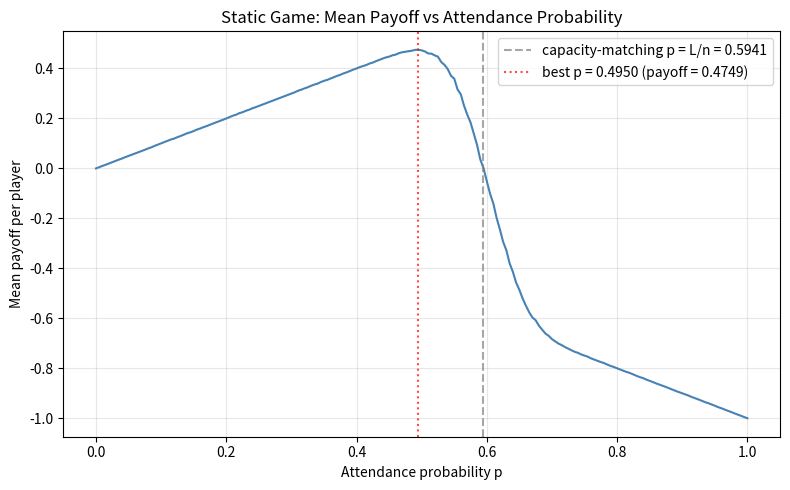
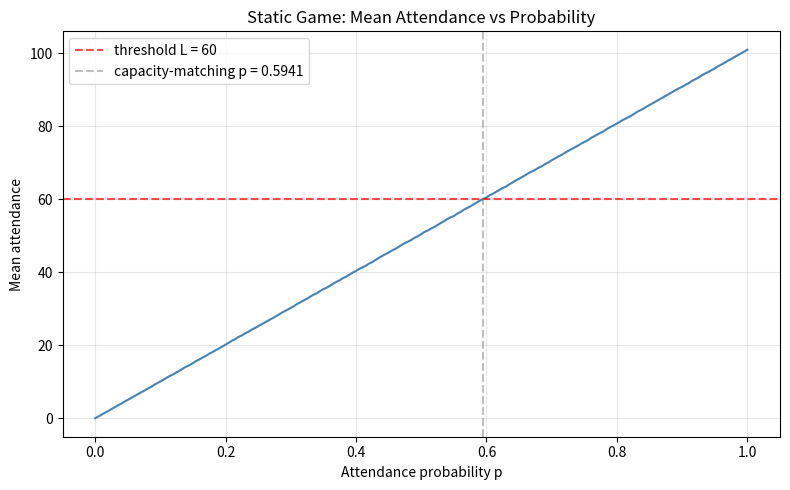
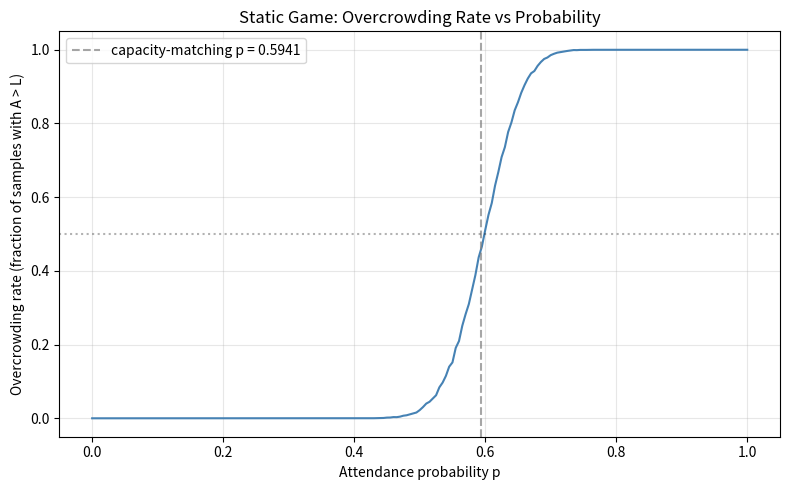

Write Python code to recreate these figures, in order.
"""
Static probability sweep experiment for the El Farol threshold game.

Sweeps p from 0 to 1 for a homogeneous mixed-strategy profile where all n players
independently attend with probability p. Each grid point is estimated via
Monte Carlo sampling of independent one-shot games (not repeated play).

Outputs:
- CSV: outputs/tables/static_probability_sweep.csv
- Plots: outputs/static/static_payoff_vs_p.png
         outputs/static/static_attendance_vs_p.png
         outputs/static/static_overcrowding_vs_p.png
"""

from __future__ import annotations

from dataclasses import dataclass
from pathlib import Path
from typing import Any

import matplotlib.pyplot as plt
import numpy as np
import pandas as pd


@dataclass(frozen=True)
class StaticSweepConfig:
    """Configuration for the static probability sweep experiment."""

    n_players: int = 101
    threshold: int = 60
    n_samples: int = 10_000
    n_grid_points: int = 201
    seed: int = 42


def simulate_static_mixed_profile(
    p: float,
    n_players: int,
    threshold: int,
    n_samples: int,
    rng: np.random.Generator,
) -> dict[str, np.ndarray | float]:
    """
    Vectorised Monte Carlo simulation of n_samples independent one-shot games.

    All players use the same mixed strategy: attend with probability p.

    Payoff convention (weak threshold):
        u_i = +1 if attend and A <= L
        u_i = -1 if attend and A > L
        u_i =  0 if stay home

    Parameters
    ----------
    p : float
        Probability each player attends (common to all players).
    n_players : int
        Number of players n.
    threshold : int
        Capacity threshold L.
    n_samples : int
        Number of independent one-shot game replications.
    rng : np.random.Generator
        NumPy random generator for reproducibility.

    Returns
    -------
    dict with keys:
        mean_attendance, std_attendance, mean_payoff_per_player,
        overcrowding_rate, mean_fraction_going,
        mean_n_positive, mean_n_negative, mean_n_zero
    """
    decisions = rng.random((n_samples, n_players)) < p
    attendance = decisions.sum(axis=1)

    overcrowded = attendance > threshold
    payoff_if_go = np.where(overcrowded, -1, 1)

    goers_per_sample = attendance
    total_payoff_per_sample = goers_per_sample * payoff_if_go
    mean_payoff_per_player = total_payoff_per_sample.sum() / (n_samples * n_players)

    mean_attendance = attendance.mean()
    std_attendance = attendance.std()
    overcrowding_rate = overcrowded.mean()
    mean_fraction_going = mean_attendance / n_players

    n_positive_per_sample = np.where(~overcrowded, goers_per_sample, 0)
    n_negative_per_sample = np.where(overcrowded, goers_per_sample, 0)
    n_zero_per_sample = n_players - goers_per_sample

    mean_n_positive = n_positive_per_sample.mean()
    mean_n_negative = n_negative_per_sample.mean()
    mean_n_zero = n_zero_per_sample.mean()

    return {
        "mean_attendance": float(mean_attendance),
        "std_attendance": float(std_attendance),
        "mean_payoff_per_player": float(mean_payoff_per_player),
        "overcrowding_rate": float(overcrowding_rate),
        "mean_fraction_going": float(mean_fraction_going),
        "mean_n_positive": float(mean_n_positive),
        "mean_n_negative": float(mean_n_negative),
        "mean_n_zero": float(mean_n_zero),
    }


def run_probability_sweep(
    config: StaticSweepConfig,
) -> pd.DataFrame:
    """
    Sweep probability p from 0 to 1 and collect summary metrics.

    Returns a DataFrame with one row per grid point.
    """
    rng = np.random.default_rng(config.seed)
    probabilities = np.linspace(0.0, 1.0, config.n_grid_points)

    records: list[dict[str, Any]] = []
    for p in probabilities:
        metrics = simulate_static_mixed_profile(
            p=p,
            n_players=config.n_players,
            threshold=config.threshold,
            n_samples=config.n_samples,
            rng=rng,
        )
        records.append({"p": p, **metrics})

    return pd.DataFrame(records)


def plot_payoff_vs_p(
    df: pd.DataFrame,
    threshold: int,
    n_players: int,
    output_path: Path | None = None,
) -> None:
    """Plot mean payoff per player vs attendance probability p."""
    fig, ax = plt.subplots(figsize=(8, 5))
    ax.plot(df["p"], df["mean_payoff_per_player"], linewidth=1.5, color="steelblue")

    p_cap = threshold / n_players
    ax.axvline(
        p_cap,
        linestyle="--",
        color="gray",
        alpha=0.7,
        label=f"capacity-matching p = L/n = {p_cap:.4f}",
    )

    best_idx = df["mean_payoff_per_player"].idxmax()
    best_p = df.loc[best_idx, "p"]
    best_payoff = df.loc[best_idx, "mean_payoff_per_player"]
    ax.axvline(
        best_p,
        linestyle=":",
        color="red",
        alpha=0.7,
        label=f"best p = {best_p:.4f} (payoff = {best_payoff:.4f})",
    )

    ax.set_xlabel("Attendance probability p")
    ax.set_ylabel("Mean payoff per player")
    ax.set_title("Static Game: Mean Payoff vs Attendance Probability")
    ax.legend(loc="upper right")
    ax.grid(True, alpha=0.3)
    fig.tight_layout()

    if output_path:
        fig.savefig(output_path, dpi=200)
        plt.close(fig)
    else:
        plt.show()


def plot_attendance_vs_p(
    df: pd.DataFrame,
    threshold: int,
    n_players: int,
    output_path: Path | None = None,
) -> None:
    """Plot mean attendance vs attendance probability p."""
    fig, ax = plt.subplots(figsize=(8, 5))
    ax.plot(df["p"], df["mean_attendance"], linewidth=1.5, color="steelblue")

    ax.axhline(
        threshold,
        linestyle="--",
        color="red",
        alpha=0.7,
        label=f"threshold L = {threshold}",
    )

    p_cap = threshold / n_players
    ax.axvline(
        p_cap,
        linestyle="--",
        color="gray",
        alpha=0.5,
        label=f"capacity-matching p = {p_cap:.4f}",
    )

    ax.set_xlabel("Attendance probability p")
    ax.set_ylabel("Mean attendance")
    ax.set_title("Static Game: Mean Attendance vs Probability")
    ax.legend(loc="upper left")
    ax.grid(True, alpha=0.3)
    fig.tight_layout()

    if output_path:
        fig.savefig(output_path, dpi=200)
        plt.close(fig)
    else:
        plt.show()


def plot_overcrowding_vs_p(
    df: pd.DataFrame,
    threshold: int,
    n_players: int,
    output_path: Path | None = None,
) -> None:
    """Plot overcrowding rate vs attendance probability p."""
    fig, ax = plt.subplots(figsize=(8, 5))
    ax.plot(df["p"], df["overcrowding_rate"], linewidth=1.5, color="steelblue")

    p_cap = threshold / n_players
    ax.axvline(
        p_cap,
        linestyle="--",
        color="gray",
        alpha=0.7,
        label=f"capacity-matching p = {p_cap:.4f}",
    )

    ax.axhline(0.5, linestyle=":", color="black", alpha=0.3)

    ax.set_xlabel("Attendance probability p")
    ax.set_ylabel("Overcrowding rate (fraction of samples with A > L)")
    ax.set_title("Static Game: Overcrowding Rate vs Probability")
    ax.legend(loc="upper left")
    ax.grid(True, alpha=0.3)
    fig.tight_layout()

    if output_path:
        fig.savefig(output_path, dpi=200)
        plt.close(fig)
    else:
        plt.show()


def run_static_probability_sweep(
    n_players: int = 101,
    threshold: int = 60,
    n_samples: int = 10_000,
    n_grid_points: int = 201,
    seed: int = 42,
    output_dir: Path | str = "outputs",
) -> pd.DataFrame:
    """
    Main entry point: run the static probability sweep and save outputs.

    Parameters
    ----------
    n_players : int
        Number of players.
    threshold : int
        Capacity threshold L.
    n_samples : int
        Monte Carlo samples per grid point.
    n_grid_points : int
        Number of p values in [0, 1].
    seed : int
        Random seed for reproducibility.
    output_dir : Path or str
        Base output directory.

    Returns
    -------
    pd.DataFrame
        Sweep results with columns: p, mean_attendance, std_attendance,
        mean_payoff_per_player, overcrowding_rate, mean_n_positive,
        mean_n_negative, mean_n_zero.
    """
    output_dir = Path(output_dir)
    tables_dir = output_dir / "tables"
    static_dir = output_dir / "static"
    tables_dir.mkdir(parents=True, exist_ok=True)
    static_dir.mkdir(parents=True, exist_ok=True)

    config = StaticSweepConfig(
        n_players=n_players,
        threshold=threshold,
        n_samples=n_samples,
        n_grid_points=n_grid_points,
        seed=seed,
    )

    print(f"Running static probability sweep: n={n_players}, L={threshold}, "
          f"samples={n_samples}, grid={n_grid_points}, seed={seed}")

    df = run_probability_sweep(config)

    csv_path = tables_dir / "static_probability_sweep.csv"
    df.to_csv(csv_path, index=False)
    print(f"Saved: {csv_path}")

    plot_payoff_vs_p(
        df,
        threshold=threshold,
        n_players=n_players,
        output_path=static_dir / "static_payoff_vs_p.png",
    )
    print(f"Saved: {static_dir / 'static_payoff_vs_p.png'}")

    plot_attendance_vs_p(
        df,
        threshold=threshold,
        n_players=n_players,
        output_path=static_dir / "static_attendance_vs_p.png",
    )
    print(f"Saved: {static_dir / 'static_attendance_vs_p.png'}")

    plot_overcrowding_vs_p(
        df,
        threshold=threshold,
        n_players=n_players,
        output_path=static_dir / "static_overcrowding_vs_p.png",
    )
    print(f"Saved: {static_dir / 'static_overcrowding_vs_p.png'}")

    best_idx = df["mean_payoff_per_player"].idxmax()
    best_row = df.loc[best_idx]
    print(f"\nBest p = {best_row['p']:.4f}")
    print(f"  Mean payoff/player = {best_row['mean_payoff_per_player']:.4f}")
    print(f"  Mean attendance = {best_row['mean_attendance']:.2f}")
    print(f"  Overcrowding rate = {best_row['overcrowding_rate']:.4f}")
    print(f"  Capacity-matching benchmark: p = L/n = {threshold/n_players:.4f}")

    return df


if __name__ == "__main__":
    run_static_probability_sweep()
